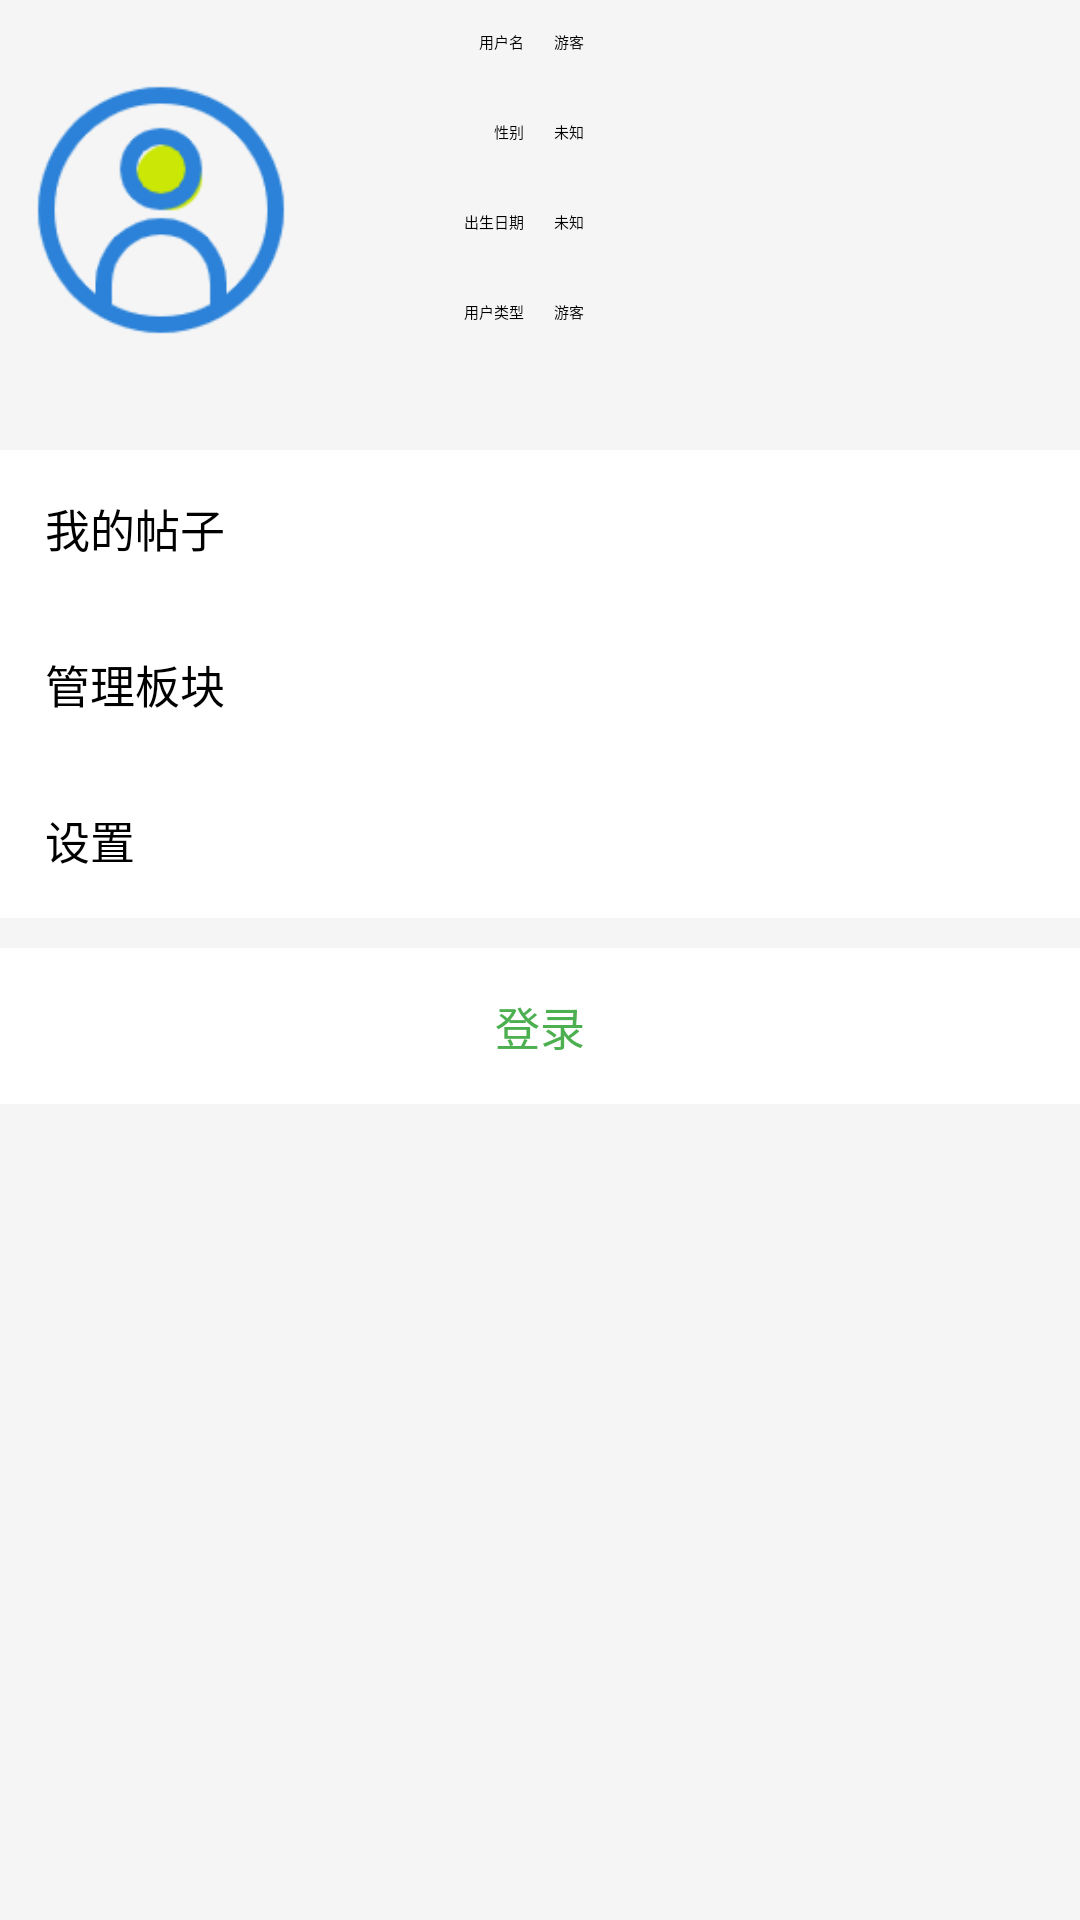

The Android layout XML behind this screen, and the referenced resources:
<!-- AndroidManifest.xml: application theme Theme.Forum -->
<!-- res/layout/fragment_my.xml -->
<?xml version="1.0" encoding="utf-8"?>
<LinearLayout xmlns:android="http://schemas.android.com/apk/res/android"
    xmlns:app="http://schemas.android.com/apk/res-auto"
    xmlns:tools="http://schemas.android.com/tools"
    android:layout_width="match_parent"
    android:layout_height="match_parent"
    android:background="@color/grey_100"
    android:orientation="vertical"
    tools:context=".ui.my.MyFragment">

    <LinearLayout
        android:id="@+id/ll_user_info"
        android:layout_width="match_parent"
        android:layout_height="120dp"
        android:layout_marginTop="10dp"
        android:layout_marginBottom="20dp"
        android:orientation="horizontal">

        <ImageView
            android:id="@+id/iv_avatar"
            android:layout_width="0dp"
            android:layout_height="match_parent"
            android:layout_marginStart="10dp"
            android:layout_weight="1"
            android:src="@drawable/avatar" />

        <LinearLayout
            android:layout_width="0dp"
            android:layout_height="match_parent"
            android:layout_weight="3"
            android:orientation="vertical">

            <LinearLayout
                android:layout_width="match_parent"
                android:layout_height="0dp"
                android:layout_weight="1"
                android:orientation="horizontal">

                <TextView
                    android:layout_width="0dp"
                    android:layout_height="match_parent"
                    android:layout_weight="1"
                    android:gravity="right"
                    android:paddingRight="10dp"
                    android:text="用户名" />

                <TextView
                    android:id="@+id/tv_username"
                    android:layout_width="0dp"
                    android:layout_height="match_parent"
                    android:layout_weight="2"
                    android:text="游客"
                    android:textColor="@color/black" />

            </LinearLayout>

            <LinearLayout
                android:layout_width="match_parent"
                android:layout_height="0dp"
                android:layout_weight="1"
                android:orientation="horizontal">

                <TextView
                    android:layout_width="0dp"
                    android:layout_height="match_parent"
                    android:layout_weight="1"
                    android:gravity="right"
                    android:paddingRight="10dp"
                    android:text="性别" />

                <TextView
                    android:id="@+id/tv_gender"
                    android:layout_width="0dp"
                    android:layout_height="match_parent"
                    android:layout_weight="2"
                    android:text="未知"
                    android:textColor="@color/black" />

            </LinearLayout>

            <LinearLayout
                android:layout_width="match_parent"
                android:layout_height="0dp"
                android:layout_weight="1"
                android:orientation="horizontal">

                <TextView
                    android:layout_width="0dp"
                    android:layout_height="match_parent"
                    android:layout_weight="1"
                    android:gravity="right"
                    android:paddingRight="10dp"
                    android:text="出生日期" />

                <TextView
                    android:id="@+id/tv_birthday"
                    android:layout_width="0dp"
                    android:layout_height="match_parent"
                    android:layout_weight="2"
                    android:text="未知"
                    android:textColor="@color/black" />

            </LinearLayout>

            <LinearLayout
                android:layout_width="match_parent"
                android:layout_height="0dp"
                android:layout_weight="1"
                android:orientation="horizontal">

                <TextView
                    android:layout_width="0dp"
                    android:layout_height="match_parent"
                    android:layout_weight="1"
                    android:gravity="right"
                    android:paddingRight="10dp"
                    android:text="用户类型" />

                <TextView
                    android:id="@+id/tv_grade"
                    android:layout_width="0dp"
                    android:layout_height="match_parent"
                    android:layout_weight="2"
                    android:text="游客"
                    android:textColor="@color/black" />

            </LinearLayout>

        </LinearLayout>

    </LinearLayout>

    <LinearLayout
        android:layout_width="match_parent"
        android:layout_height="wrap_content"
        android:orientation="vertical">

        <TextView
            android:id="@+id/btn_my_post"
            style="@style/InfoTextViewButton"
            android:layout_width="match_parent"
            android:layout_height="wrap_content"
            android:background="@color/white"
            android:text="我的帖子" />

        <TextView
            android:id="@+id/btn_my_plate"
            style="@style/InfoTextViewButton"
            android:layout_width="match_parent"
            android:layout_height="wrap_content"
            android:background="@color/white"
            android:text="管理板块" />

        <TextView
            android:id="@+id/btn_to_setting"
            style="@style/InfoTextViewButton"
            android:layout_width="match_parent"
            android:layout_height="wrap_content"
            android:background="@color/white"
            android:text="设置" />

        <TextView
            android:layout_marginTop="10dp"
            android:id="@+id/btn_to_login"
            style="@style/InfoTextViewButton"
            android:layout_width="match_parent"
            android:layout_height="wrap_content"
            android:background="@color/white"
            android:drawableEnd="@null"
            android:gravity="center"
            android:text="登录"
            android:textColor="@color/green_500" />

    </LinearLayout>

</LinearLayout>
<!-- resources referenced by this layout -->
<resources>
  <color name="black">#FF000000</color>
  <color name="green_500">#4caf50</color>
  <color name="grey_100">#f5f5f5</color>
  <color name="white">#FFFFFFFF</color>
  <!-- drawable avatar: png bitmap (drawable-v24, 6648 bytes) -->
  <style name="InfoTextViewButton" parent="Widget.AppCompat.TextView">
          <item name="android:drawableEnd">@drawable/ic_right_arrow</item>
          <item name="android:gravity">center_vertical</item>
          <item name="android:padding">15dp</item>
          <item name="background">@color/white</item>
          <item name="android:textColor">@color/black</item>
          <item name="android:textSize">15sp</item>
      </style>
  <style name="Theme.Forum" parent="Theme.MaterialComponents.Light.DarkActionBar">
          
          <item name="colorPrimary">@color/green_500</item>
          <item name="colorPrimaryVariant">@color/green_500</item>
          <item name="colorOnPrimary">@color/white</item>
          
          <item name="colorSecondary">@color/teal_200</item>
          <item name="colorSecondaryVariant">@color/teal_700</item>
          <item name="colorOnSecondary">@color/white</item>
          
          <item name="android:statusBarColor" tools:targetApi="l">?attr/colorPrimaryVariant</item>
          
      </style>
  <color name="teal_200">#FF03DAC5</color>
  <color name="teal_700">#FF018786</color>
</resources>
